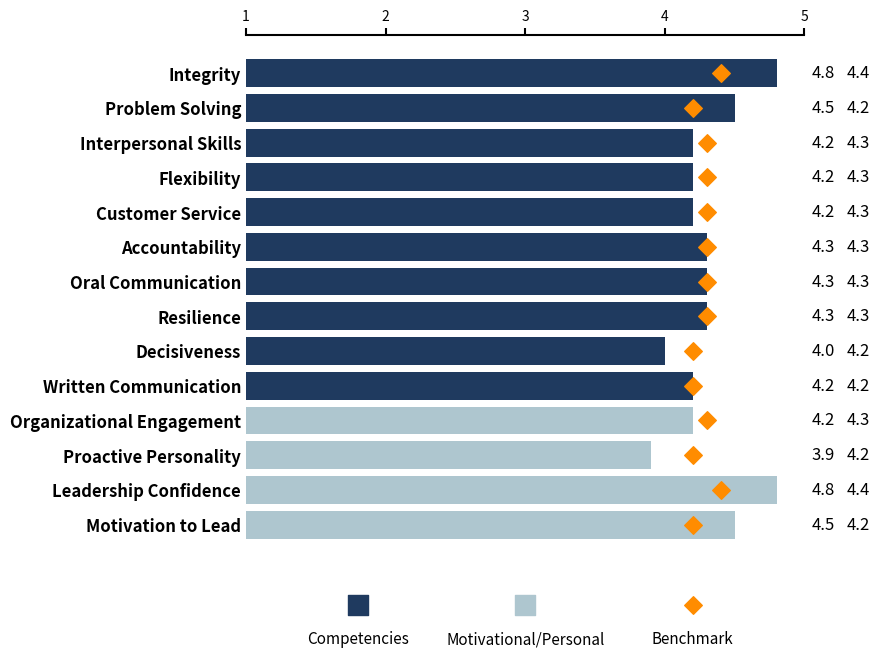

Write Python code to recreate this figure.
import matplotlib.pyplot as plt
import numpy as np

# ----- JSON DATA -----
data = [
    {"competency": "Integrity", "score": 4.8, "benchmark": 4.4},
    {"competency": "Problem Solving", "score": 4.5, "benchmark": 4.2},
    {"competency": "Interpersonal Skills", "score": 4.2, "benchmark": 4.3},
    {"competency": "Flexibility", "score": 4.2, "benchmark": 4.3},
    {"competency": "Customer Service", "score": 4.2, "benchmark": 4.3},
    {"competency": "Accountability", "score": 4.3, "benchmark": 4.3},
    {"competency": "Oral Communication", "score": 4.3, "benchmark": 4.3},
    {"competency": "Resilience", "score": 4.3, "benchmark": 4.3},
    {"competency": "Decisiveness", "score": 4.0, "benchmark": 4.2},
    {"competency": "Written Communication", "score": 4.2, "benchmark": 4.2},
    {"competency": "Organizational Engagement", "barColor": "lightblue", "score": 4.2, "benchmark": 4.3},
    {"competency": "Proactive Personality", "barColor": "lightblue", "score": 3.9, "benchmark": 4.2},
    {"competency": "Leadership Confidence", "barColor": "lightblue", "score": 4.8, "benchmark": 4.4},
    {"competency": "Motivation to Lead", "barColor": "lightblue", "score": 4.5, "benchmark": 4.2}
]

# ----- Prepare Data -----
competencies = [item["competency"] for item in data]
scores = [item["score"] for item in data]
benchmarks = [item["benchmark"] for item in data]

# Colors
bar_colors = []
for item in data:
    if item.get("barColor") == "lightblue":
        bar_colors.append("#AEC6CF")  # light blue
    else:
        bar_colors.append("#1F3A5F")  # dark blue

y_pos = np.arange(len(competencies))

# ----- Create Plot -----
fig, ax = plt.subplots(figsize=(9, 8))

bars = ax.barh(y_pos, scores, color=bar_colors, edgecolor='none')

# Add benchmark markers
ax.scatter(benchmarks, y_pos, marker='D', color='darkorange', s=80, label='Benchmark')

# X-axis
ax.set_xlim(1, 5)
ax.set_xticks(range(1, 6))

# ----- X-axis labels on TOP -----
ax.xaxis.set_ticks_position('top')
ax.xaxis.set_label_position('top')

# Adjust tick appearance
ax.tick_params(axis='x', which='both', direction='out', length=5, width=1.5, top=True, bottom=False)

ax.invert_yaxis()  # Highest score on top

# Remove plot borders except top spine
for spine in ['bottom', 'left', 'right']:
    ax.spines[spine].set_visible(False)
ax.spines['top'].set_visible(True)
ax.spines['top'].set_linewidth(1.5)

# Remove Y ticks
ax.set_yticks(y_pos)  # We still need y-ticks to align labels
ax.set_yticklabels(competencies, fontsize=12, weight='bold')
ax.tick_params(axis='y', length=0)  # Removes tick lines
ax.tick_params(axis='y', which='both', left=False)  # No ticks at all

# Grid lines
# ax.xaxis.grid(True, linestyle='--', which='major', color='grey', alpha=0.5)

# Score and benchmark values at the right
for i, (score, benchmark) in enumerate(zip(scores, benchmarks)):
    ax.text(5.05, i, f"{score:.1f}", va='center', ha='left', fontsize=12)
    ax.text(5.3, i, f"{benchmark:.1f}", va='center', ha='left', fontsize=12)

# ----- Legend -----
from matplotlib.patches import Patch

legend_elements = [
    Patch(facecolor="#1F3A5F", label='Competencies'),
    Patch(facecolor="#AEC6CF", label='Motivational/Personal'),
    plt.Line2D([0], [0], marker='D', color='w', label='Benchmark',
               markerfacecolor='darkorange', markersize=10)
]
# fig.legend(handles=legend_elements, loc='lower center', bbox_to_anchor=(0.5, -0.05), ncol=3, labelspacing=1.5, frameon=False, handletextpad=2)
# plt.subplots_adjust(bottom=0.2)

# ----- Custom Legend -----
legend_y = -0.08  # Adjust as needed
spacing = 0.3  # Horizontal spacing between legend items

# First item - Competencies
ax.scatter(0.2, legend_y, marker='s', s=200, color="#1F3A5F", transform=ax.transAxes, clip_on=False)
ax.text(0.2, legend_y - 0.05, "Competencies", ha='center', va='top', fontsize=11, transform=ax.transAxes)

# Second item - Motivational/Personal
ax.scatter(0.5, legend_y, marker='s', s=200, color="#AEC6CF", transform=ax.transAxes, clip_on=False)
ax.text(0.5, legend_y - 0.05, "Motivational/Personal", ha='center', va='top', fontsize=11, transform=ax.transAxes)

# Third item - Benchmark
ax.scatter(0.8, legend_y, marker='D', s=80, color="darkorange", transform=ax.transAxes, clip_on=False)
ax.text(0.8, legend_y - 0.05, "Benchmark", ha='center', va='top', fontsize=11, transform=ax.transAxes)

plt.tight_layout(rect=[0, 0.15, 1, 1])

# ----- Titles -----
# ax.set_xlabel('')
# ax.set_title('Average of All Raters vs Benchmark', fontsize=14, weight='bold')

plt.savefig("score_summary_chart.png", dpi=300, bbox_inches='tight')
plt.show()